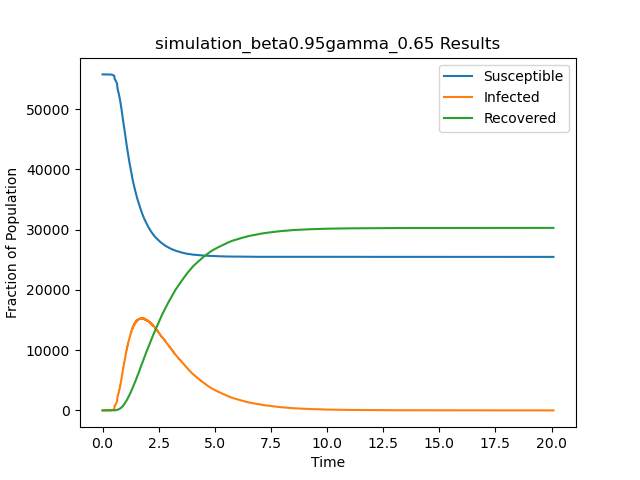

The file beside this chart, header and first rows:
t, S, I, R
0.0, 55748, 1, 0
0.1074, 55747, 2, 0
0.1226, 55746, 3, 0
0.1969, 55746, 2, 1
0.199, 55745, 3, 1
0.2357, 55744, 4, 1
0.2418, 55743, 5, 1
0.2419, 55742, 6, 1
0.2542, 55741, 7, 1
0.2794, 55740, 8, 1
0.2829, 55739, 9, 1
0.3001, 55738, 10, 1
0.3016, 55737, 11, 1
0.3062, 55736, 12, 1
0.3317, 55735, 13, 1
0.3327, 55734, 14, 1
0.3463, 55733, 15, 1
0.3464, 55732, 16, 1
0.347, 55731, 17, 1
0.3575, 55730, 18, 1
0.3608, 55729, 19, 1
0.3625, 55728, 20, 1
0.3648, 55727, 21, 1
0.3653, 55726, 22, 1
0.3686, 55725, 23, 1
0.3698, 55724, 24, 1
0.3744, 55723, 25, 1
0.3782, 55722, 26, 1
0.379, 55721, 27, 1
0.3804, 55720, 28, 1
0.3804, 55719, 29, 1
0.3829, 55718, 30, 1
0.3842, 55717, 31, 1
0.3847, 55716, 32, 1
0.3867, 55715, 33, 1
0.3876, 55714, 34, 1
0.3933, 55713, 35, 1
0.3949, 55712, 36, 1
0.3961, 55711, 37, 1
0.3988, 55710, 38, 1
0.4012, 55709, 39, 1
0.4013, 55708, 40, 1
0.4026, 55707, 41, 1
0.403, 55706, 42, 1
0.4037, 55705, 43, 1
0.4053, 55704, 44, 1
0.4058, 55703, 45, 1
0.4075, 55702, 46, 1
0.4087, 55701, 47, 1
0.4095, 55700, 48, 1
0.4103, 55699, 49, 1
0.411, 55698, 50, 1
0.4116, 55697, 51, 1
0.4123, 55696, 52, 1
0.4182, 55695, 53, 1
0.4199, 55694, 54, 1
0.4201, 55693, 55, 1
0.4204, 55692, 56, 1
0.4204, 55691, 57, 1
0.4208, 55690, 58, 1
... 60,506 more rows
